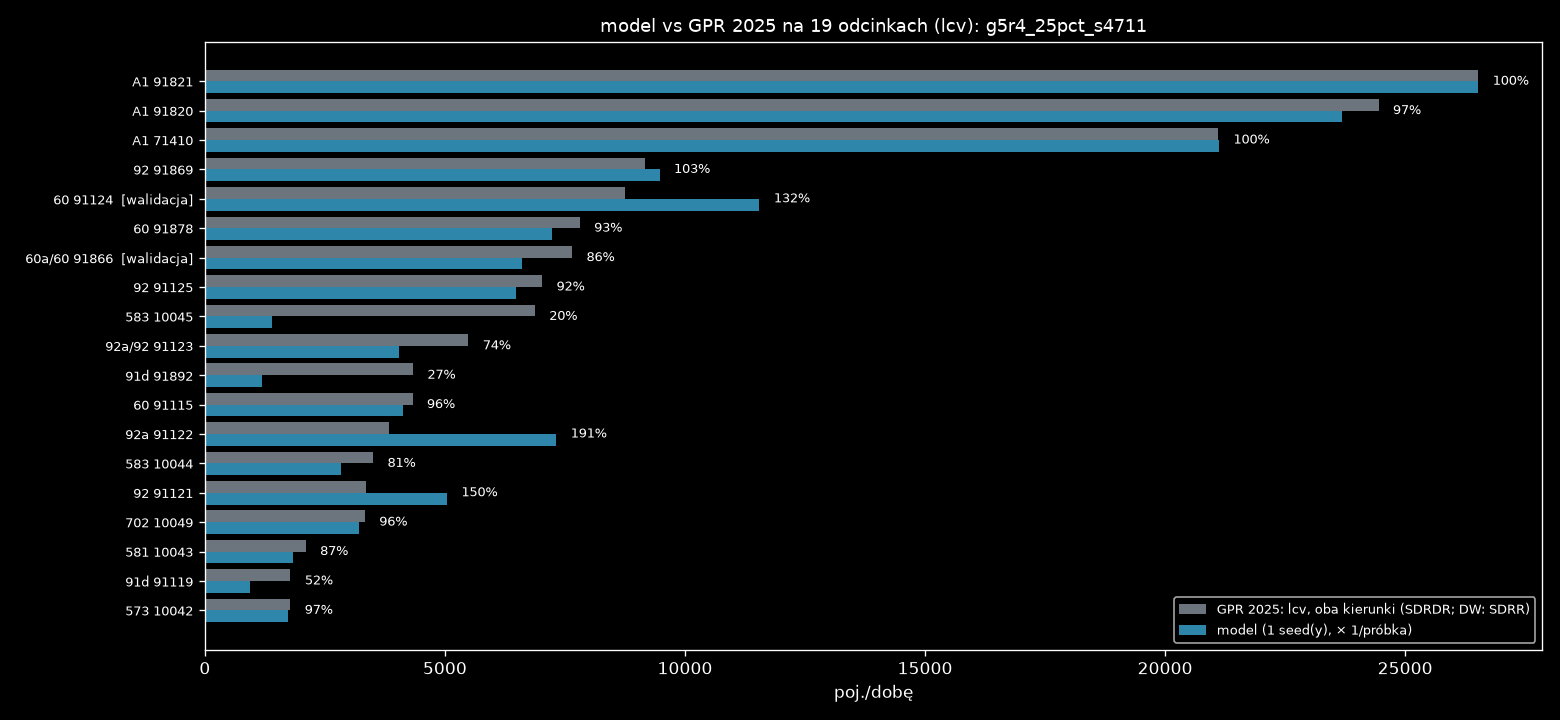

The data file committed next to this chart (first rows):
nr, droga, nazwa, rola, link, base_kind, gpr_all_dir, light_share, gpr_light_dir, model_dir, model_min, model_max, model_mieszk, model_przyj, model_wyjezdz, model_tlo, model_ciezkie, ratio, gap_light_dir
71410, A1, W. KOWAL /DK91/ - W. KUTNO PŁN. /DK60/, najblizszy, 4506143660003f, SDRDR, 14344, 0.748, 10734, 10740, 10740, 10740, 0.0, 220.0, 64.0, 10456, 3624, 1.001, -5.943
71410, A1, W. KOWAL /DK91/ - W. KUTNO PŁN. /DK60/, przeciwny, 12784695850001f, SDRDR, 13859, 0.748, 10371, 10384, 10384, 10384, 0.0, 220.0, 64.0, 10100, 3492, 1.001, -12.95
91820, A1, W. KUTNO PŁN. /DK60/ - W. KUTNO WSCH. /D…, najblizszy, 2908981330004f, SDRDR, 16163, 0.754, 12193, 12004, 12004, 12004, 0.0, 256.0, 12.0, 11736, 3948, 0.984, 189.4
91820, A1, W. KUTNO PŁN. /DK60/ - W. KUTNO WSCH. /D…, przeciwny, 2908981320004f, SDRDR, 16241, 0.754, 12252, 11680, 11680, 11680, 0.0, 332.0, 20.0, 11328, 3928, 0.953, 572
91821, A1, W. KUTNO WSCH. /DK92/ - W. PIĄTEK /DW703…, najblizszy, 2908962250003f, SDRDR, 17040, 0.798, 13600, 13624, 13624, 13624, 0.0, 24.0, 284.0, 13316, 3444, 1.002, -23.86
91821, A1, W. KUTNO WSCH. /DK92/ - W. PIĄTEK /DW703…, przeciwny, 2915802350003f, SDRDR, 16176, 0.798, 12911, 12900, 12900, 12900, 0.0, 24.0, 284.0, 12592, 3240, 0.999, 10.86
91115, 60, TOPOLA KRÓL. /DK91/ - KUTNO /OBWODNICA (…, najblizszy, 5284376810020r, SDRDR, 2266, 0.955, 2162, 2100, 2100, 2100, 0.0, 32.0, 52.0, 2016, 120.0, 0.971, 62.45
91115, 60, TOPOLA KRÓL. /DK91/ - KUTNO /OBWODNICA (…, przeciwny, 5284376810020f, SDRDR, 2266, 0.955, 2162, 2032, 2032, 2032, 0.0, 24.0, 52.0, 1956, 104.0, 0.94, 130.4
91124, 60, KUTNO /OBWODNICA 1: UL. OBJAZDOWA (DK92)…, najblizszy, 3177068500003f, SDRDR, 5302, 0.824, 4372, 5828, 5828, 5828, 396.0, 1072, 128.0, 4232, 708.0, 1.333, -1456
91124, 60, KUTNO /OBWODNICA 1: UL. OBJAZDOWA (DK92)…, przeciwny, 2446692050004f, SDRDR, 5302, 0.824, 4372, 5724, 5724, 5724, 440.0, 1036, 128.0, 4120, 596.0, 1.309, -1352
91866, 60a/60, KUTNO /OBWODNICA 2: DK92, DW702 - UL. SK…, najblizszy, 2485778070001r, SDRDR, 4344, 0.88, 3824, 3340, 3340, 3340, 104.0, 404.0, 68.0, 2764, 372.0, 0.873, 484.3
91866, 60a/60, KUTNO /OBWODNICA 2: DK92, DW702 - UL. SK…, przeciwny, 2485778070001f, SDRDR, 4344, 0.88, 3824, 3260, 3260, 3260, 132.0, 360.0, 64.0, 2704, 432.0, 0.852, 564.3
91878, 60, KUTNO /UL. SKRAJNA/ - W. KUTNO PŁN. /A1/, najblizszy, 2337913730002f, SDRDR, 4374, 0.893, 3904, 3644, 3644, 3644, 0.0, 180.0, 132.0, 3332, 444.0, 0.933, 260
91878, 60, KUTNO /UL. SKRAJNA/ - W. KUTNO PŁN. /A1/, przeciwny, 2337913730002r, SDRDR, 4374, 0.893, 3904, 3580, 3580, 3580, 0.0, 188.0, 152.0, 3240, 468.0, 0.917, 324
91892, 91d, KROŚNIEWICE /OBWODNICA 1: W. BŁONIE (DK9…, najblizszy, 3971697130020f, SDRDR, 3204, 0.676, 2168, 848.0, 848.0, 848.0, 0.0, 8.0, 0.0, 840.0, 316.0, 0.391, 1320
91892, 91d, KROŚNIEWICE /OBWODNICA 1: W. BŁONIE (DK9…, przeciwny, 11417907930005f, SDRDR, 3204, 0.676, 2168, 344.0, 344.0, 344.0, 0.0, 0.0, 0.0, 344.0, 104.0, 0.159, 1824
91119, 91d, KROŚNIEWICE /OBWODNICA 2: W. BARDZINEK (…, najblizszy, 535075590000f, SDRDR, 1220, 0.73, 891.3, 308.0, 308.0, 308.0, 0.0, 0.0, 0.0, 308.0, 96.0, 0.346, 583.3
91119, 91d, KROŚNIEWICE /OBWODNICA 2: W. BARDZINEK (…, przeciwny, 4224826410001f, SDRDR, 1220, 0.73, 891.3, 624.0, 624.0, 624.0, 0.0, 0.0, 0.0, 624.0, 208.0, 0.7, 267.3
91121, 92, CHODÓW - KROŚNIEWICE /W. BARDZINEK (DK91…, najblizszy, 3016672060001f, SDRDR, 2370, 0.71, 1681, 2632, 2632, 2632, 0.0, 0.0, 0.0, 2632, 1148, 1.565, -950.7
91121, 92, CHODÓW - KROŚNIEWICE /W. BARDZINEK (DK91…, przeciwny, 3016672060001r, SDRDR, 2370, 0.71, 1681, 2412, 2412, 2412, 0.0, 4.0, 0.0, 2408, 888.0, 1.435, -730.7
91122, 92a, KROŚNIEWICE /OBWODNICA: W. BŁONIE (DK91)…, najblizszy, 3016639930001f, SDRDR, 2646, 0.723, 1913, 2992, 2992, 2992, 0.0, 184.0, 0.0, 2808, 1176, 1.564, -1079
91122, 92a, KROŚNIEWICE /OBWODNICA: W. BŁONIE (DK91)…, przeciwny, 4510873690000f, SDRDR, 2646, 0.723, 1913, 4328, 4328, 4328, 0.0, 148.0, 4.0, 4176, 1520, 2.262, -2415
91123, 92a/92, KROŚNIEWICE /DW581/ - KUTNO /DK60/, najblizszy, 2059715680002f, SDRDR, 3458, 0.793, 2744, 2880, 2880, 2880, 0.0, 332.0, 28.0, 2520, 752.0, 1.049, -135.8
91123, 92a/92, KROŚNIEWICE /DW581/ - KUTNO /DK60/, przeciwny, 4619668920011f, SDRDR, 3458, 0.793, 2744, 1160, 1160, 1160, 0.0, 220.0, 8.0, 932.0, 324.0, 0.423, 1584
91869, 92, KUTNO /DK60, DW702/ - W. KUTNO WSCH. /A1…, najblizszy, 4496570650002f, SDRDR, 5654, 0.811, 4589, 4876, 4876, 4876, 8.0, 816.0, 472.0, 3580, 1072, 1.063, -287.4
91869, 92, KUTNO /DK60, DW702/ - W. KUTNO WSCH. /A1…, przeciwny, 4461609300002f, SDRDR, 5654, 0.811, 4589, 4596, 4596, 4596, 4.0, 960.0, 496.0, 3136, 980.0, 1.002, -7.447
91125, 92, W. KUTNO WSCH. /A1/ - BEDLNO /DW583/, najblizszy, 5011849660001f, SDRDR, 5131, 0.685, 3512, 3344, 3344, 3344, 0.0, 496.0, 168.0, 2680, 1516, 0.952, 168.4
91125, 92, W. KUTNO WSCH. /A1/ - BEDLNO /DW583/, przeciwny, 4909889060000f, SDRDR, 5131, 0.685, 3512, 3136, 3136, 3136, 0.0, 444.0, 152.0, 2540, 1540, 0.893, 376.4
10042, 573, KAMIENIEC - GR. WOJ. (ŁÓDZKIE) - ŻYCHLIN…, najblizszy, 2835770890014r, SDRR, 924.5, 0.962, 889.5, 884.0, 884.0, 884.0, 0.0, 0.0, 0.0, 884.0, 36.0, 0.994, 5.5
10042, 573, KAMIENIEC - GR. WOJ. (ŁÓDZKIE) - ŻYCHLIN…, przeciwny, 2835770890014f, SDRR, 924.5, 0.962, 889.5, 844.0, 844.0, 844.0, 0.0, 0.0, 0.0, 844.0, 40.0, 0.949, 45.5
10043, 581, ŁANIĘTA /GR. WOJ. (ŁÓDZKIE)/ - KROŚNIEWI…, najblizszy, 2296014200004f, SDRR, 1168, 0.899, 1050, 912.0, 912.0, 912.0, 0.0, 0.0, 0.0, 912.0, 120.0, 0.869, 138.0
10043, 581, ŁANIĘTA /GR. WOJ. (ŁÓDZKIE)/ - KROŚNIEWI…, przeciwny, 2296014200004r, SDRR, 1168, 0.899, 1050, 916.0, 916.0, 916.0, 0.0, 4.0, 4.0, 908.0, 124.0, 0.872, 134.0
10044, 583, BEDLNO /DK92/ - DOBRZELIN /UL. NARUTOWIC…, najblizszy, 12054176470011f, SDRR, 1860, 0.942, 1752, 1444, 1444, 1444, 0.0, 0.0, 0.0, 1444, 96.0, 0.824, 308.0
10044, 583, BEDLNO /DK92/ - DOBRZELIN /UL. NARUTOWIC…, przeciwny, 12054176470011r, SDRR, 1860, 0.942, 1752, 1392, 1392, 1392, 0.0, 4.0, 0.0, 1388, 104.0, 0.795, 360.0
10045, 583, DOBRZELIN /UL. NARUTOWICZA (DW583)/ - ŻY…, najblizszy, 13369519080005f, SDRR, 3567, 0.963, 3436, 252.0, 252.0, 252.0, 0.0, 32.0, 0.0, 220.0, 8.0, 0.073, 3184
10045, 583, DOBRZELIN /UL. NARUTOWICZA (DW583)/ - ŻY…, przeciwny, 13369519080005r, SDRR, 3567, 0.963, 3436, 1144, 1144, 1144, 0.0, 20.0, 0.0, 1124, 48.0, 0.333, 2292
10049, 702, KUTNO (DK92) - PIĄTEK /UL. ŁĘCZYCKA (DW7…, najblizszy, 2497842320002r, SDRR, 1864, 0.894, 1666, 1628, 1628, 1628, 0.0, 204.0, 72.0, 1352, 196.0, 0.977, 38.0
10049, 702, KUTNO (DK92) - PIĄTEK /UL. ŁĘCZYCKA (DW7…, przeciwny, 2497842320002f, SDRR, 1864, 0.894, 1666, 1576, 1576, 1576, 0.0, 204.0, 72.0, 1300, 168.0, 0.946, 90.0
